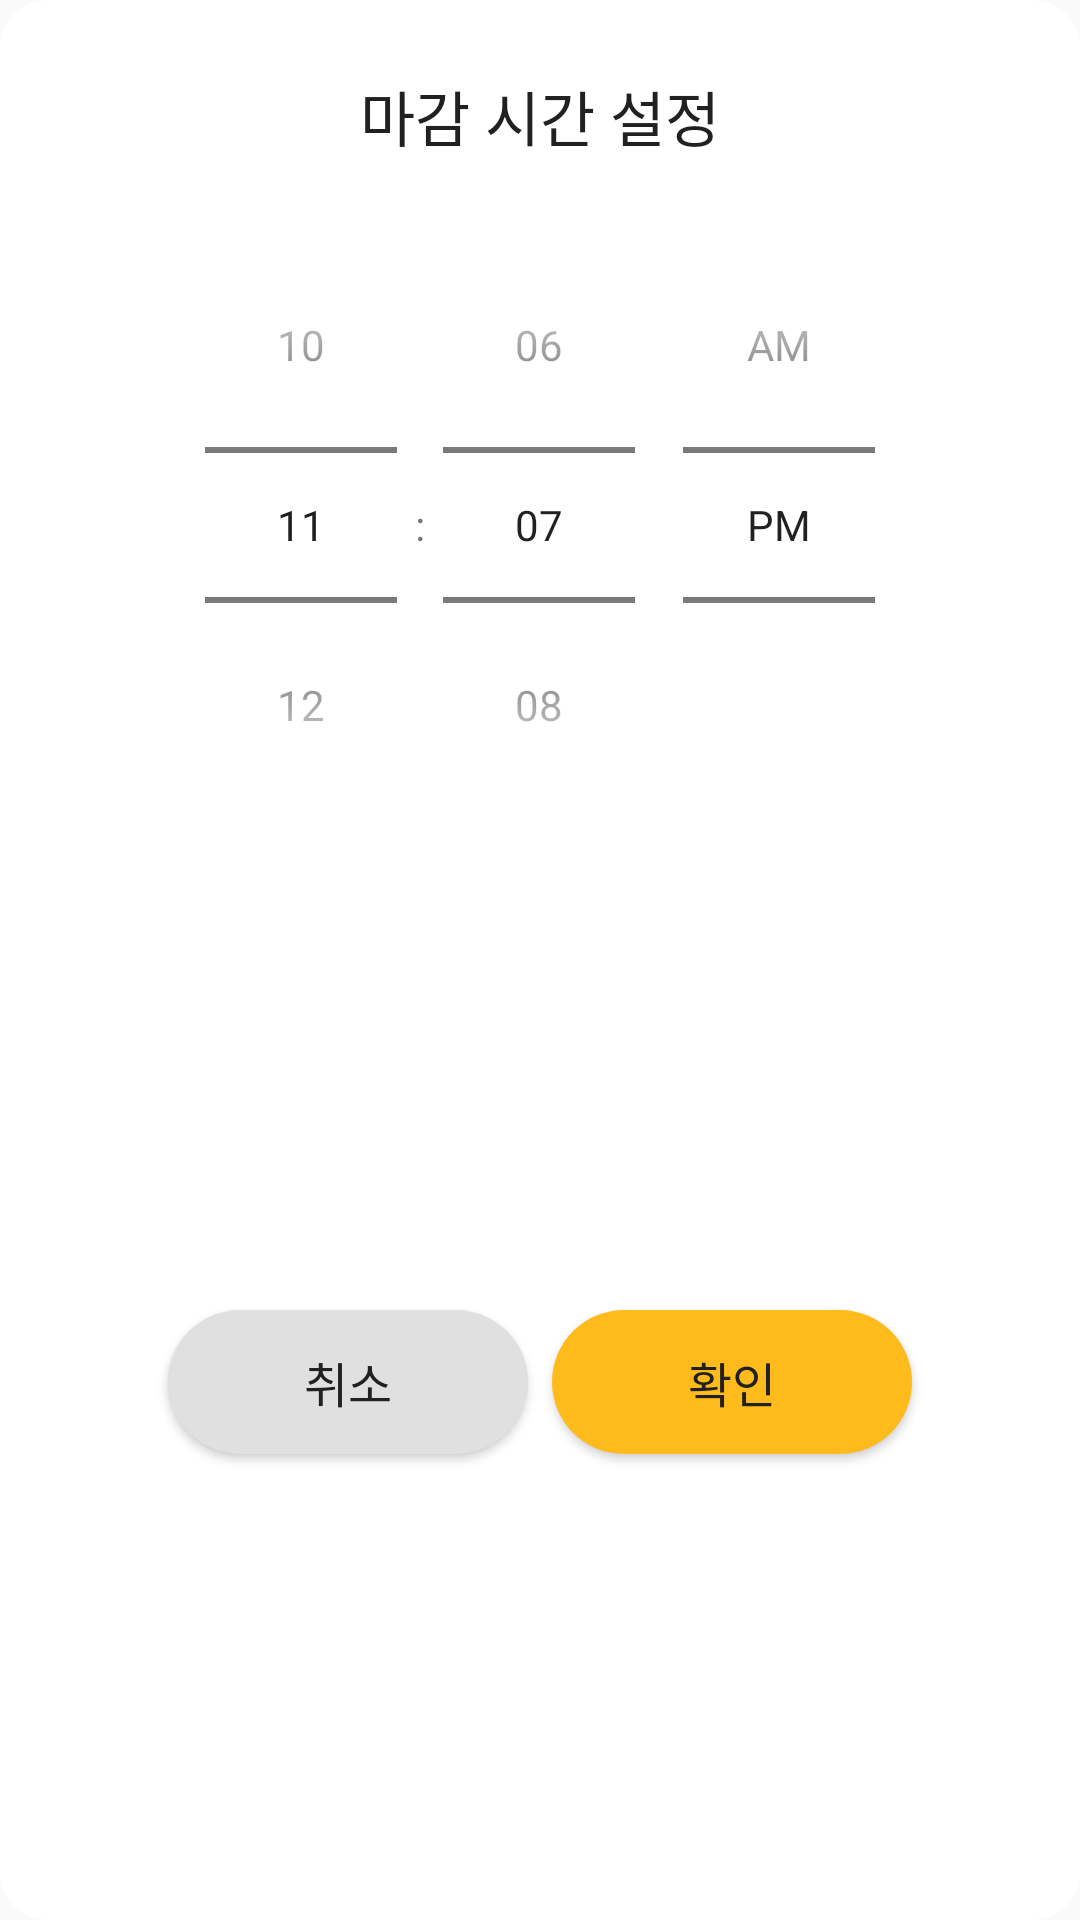

Write the Android layout XML for this screen, with the resource values it uses.
<!-- AndroidManifest.xml: application theme Theme.Taxi -->
<!-- res/layout/dlg_provider.xml -->
<?xml version="1.0" encoding="utf-8"?>
<androidx.constraintlayout.widget.ConstraintLayout xmlns:android="http://schemas.android.com/apk/res/android"
    xmlns:app="http://schemas.android.com/apk/res-auto"
    android:layout_width="match_parent"
    android:layout_height="wrap_content"
    android:background="@drawable/dialog_backgound">



    <TextView
        android:id="@+id/text_dlg_provider_description"
        style="@style/Head"
        android:layout_width="wrap_content"
        android:layout_height="wrap_content"
        android:layout_marginVertical="24dp"
        android:layout_marginHorizontal="24dp"
        android:gravity="center"
        android:text="마감 시간 설정"
        app:layout_constraintEnd_toEndOf="parent"
        app:layout_constraintStart_toStartOf="parent"
        app:layout_constraintTop_toTopOf="parent"
        app:layout_constraintBottom_toTopOf="@+id/button_dlg_provider_time_picker"
        />

    <TimePicker
        android:id="@+id/button_dlg_provider_time_picker"
        android:layout_width="match_parent"
        android:layout_height="wrap_content"
        android:timePickerMode="spinner"
        android:layout_marginTop="16dp"
        app:layout_constraintTop_toBottomOf="@+id/text_dlg_provider_description"
        app:layout_constraintStart_toStartOf="parent"
        app:layout_constraintEnd_toEndOf="parent"
        />

    <androidx.appcompat.widget.AppCompatButton
        android:id="@+id/button_dlg_provider_cancel"
        style="@style/SubHead"
        android:layout_width="120dp"
        android:layout_height="wrap_content"
        android:layout_marginStart="24dp"
        android:layout_marginTop="24dp"
        android:layout_marginEnd="8dp"
        android:layout_marginBottom="24dp"
        android:background="@drawable/button_regular"
        android:backgroundTint="@color/lightGray"
        android:text="취소"
        app:layout_constraintBottom_toBottomOf="parent"
        app:layout_constraintEnd_toStartOf="@id/button_dlg_provider_provider"
        app:layout_constraintHorizontal_chainStyle="packed"
        app:layout_constraintStart_toStartOf="parent"
        app:layout_constraintTop_toBottomOf="@id/button_dlg_provider_time_picker" />

    <androidx.appcompat.widget.AppCompatButton
        android:id="@+id/button_dlg_provider_provider"
        style="@style/SubHead"
        android:layout_width="120dp"
        android:layout_height="wrap_content"
        android:layout_marginEnd="24dp"
        android:background="@drawable/button_regular"
        android:text="확인"
        app:layout_constraintBottom_toBottomOf="@id/button_dlg_provider_cancel"
        app:layout_constraintEnd_toEndOf="parent"
        app:layout_constraintStart_toEndOf="@id/button_dlg_provider_cancel"
        app:layout_constraintTop_toTopOf="@id/button_dlg_provider_cancel" />

</androidx.constraintlayout.widget.ConstraintLayout>
<!-- resources referenced by this layout -->
<resources>
  <color name="lightGray">#E0E0E0</color>
  <!-- drawable button_regular (drawable-v24) -->
  <?xml version="1.0" encoding="utf-8"?>
  <shape xmlns:android="http://schemas.android.com/apk/res/android"
      android:shape="rectangle">
  
      <solid android:color="@color/primaryColor"/>
  
      <size
          android:width="70dp"
          android:height="20dp" />
      <corners android:radius="30dp" />
  </shape>
  <!-- drawable dialog_backgound (drawable) -->
  <?xml version="1.0" encoding="utf-8"?>
  <shape xmlns:android="http://schemas.android.com/apk/res/android"
      android:shape="rectangle">
      <solid android:color="@android:color/white" />
      <corners android:radius="16dp" />
  </shape>
  <style name="Head" parent="android:TextAppearance">
          <item name="android:textSize">20sp</item>
          <item name="android:textColor">@color/primaryTextColor</item>
          <item name="android:fontFamily">@font/scdream_regular</item>
          <item name="android:includeFontPadding">false</item>
      </style>
  <style name="SubHead" parent="android:TextAppearance">
          <item name="android:textSize">16sp</item>
          <item name="android:textColor">@color/primaryTextColor</item>
          <item name="android:fontFamily">@font/scdream_regular</item>
          <item name="android:includeFontPadding">false</item>
      </style>
  <style name="Theme.Taxi" parent="Theme.AppCompat.Light.NoActionBar">
          
          <item name="colorPrimary">@color/primaryColor</item>
          <item name="colorPrimaryVariant">@color/primaryDarkColor</item>
          <item name="colorOnPrimary">@color/white</item>
          
          <item name="colorSecondary">@color/primaryColor</item>
          <item name="colorSecondaryVariant">@color/primaryDarkColor</item>
          <item name="colorOnSecondary">@color/black</item>
          
          <item name="android:windowLightStatusBar" tools:targetApi="m">true</item>
          <item name="android:statusBarColor">@android:color/transparent</item>
          <item name="android:enforceNavigationBarContrast" tools:targetApi="q">false</item>
          <item name="android:enforceStatusBarContrast" tools:targetApi="q">false</item>
          
          <item name="bottomSheetDialogTheme">@style/BottomSheetDialog</item>
          <item name="android:windowSplashScreenBackground" tools:targetApi="s">@color/primaryColor</item>
          <item name="android:windowSplashScreenIconBackgroundColor" tools:targetApi="s">@color/primaryColor</item>
  
          
          <item name="actionBarStyle">@style/MyActionBar</item>
      </style>
  <color name="primaryColor">#FEBB1B</color>
  <color name="primaryTextColor">#212121</color>
  <color name="primaryDarkColor">#1A3045</color>
  <color name="white">#FFFFFFFF</color>
  <color name="black">#FF000000</color>
  <style name="BottomSheetDialog" parent="@style/ThemeOverlay.MaterialComponents.BottomSheetDialog">
          <item name="bottomSheetStyle">@style/BottomSheet</item>
          <item name="android:windowIsFloating">false</item>
          <item name="android:windowSoftInputMode">adjustResize</item>
          <item name="android:colorBackground">@color/white</item>
      </style>
  <style name="MyActionBar" parent="@android:style/Widget.Holo.Light.ActionBar">
          <item name="android:background">@color/white</item>
      </style>
  <style name="BottomSheet" parent="Widget.MaterialComponents.BottomSheet.Modal">
          <item name="backgroundTint">@android:color/transparent</item>
      </style>
</resources>
